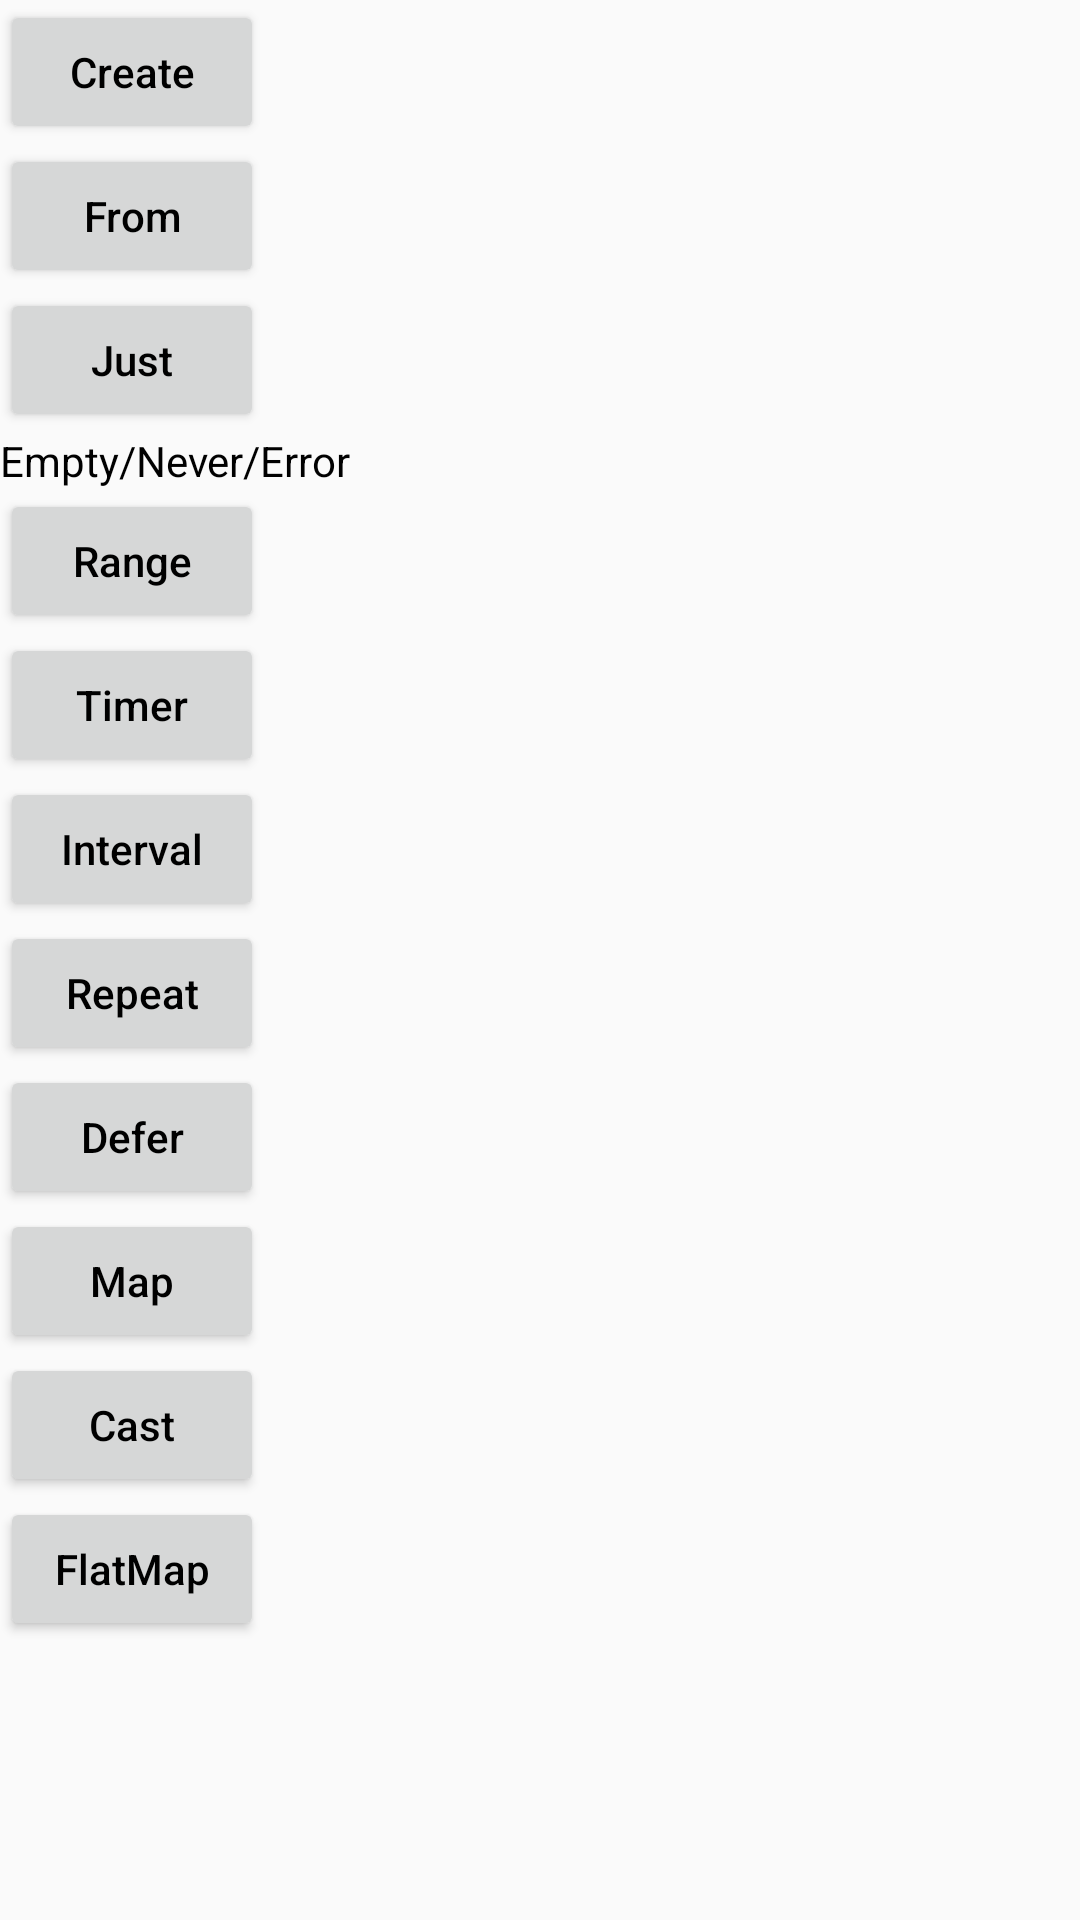

Produce the Android XML layout that renders to this screen, including the resource entries it uses.
<!-- AndroidManifest.xml: application theme AppTheme -->
<!-- res/layout/rxjava_operator_act.xml -->
<?xml version="1.0" encoding="utf-8"?>
<android.support.v4.widget.NestedScrollView xmlns:android="http://schemas.android.com/apk/res/android"
    android:layout_width="match_parent"
    android:layout_height="match_parent">

    <LinearLayout
        android:layout_width="match_parent"
        android:layout_height="match_parent"
        android:orientation="vertical">

        <Button
            android:id="@+id/btn_create"
            style="@style/text_style_normal"
            android:layout_width="wrap_content"
            android:layout_height="wrap_content"
            android:text="Create" />

        <Button
            android:id="@+id/btn_from"
            style="@style/text_style_normal"
            android:layout_width="wrap_content"
            android:layout_height="wrap_content"
            android:text="From" />

        <Button
            android:id="@+id/btn_just"
            style="@style/text_style_normal"
            android:layout_width="wrap_content"
            android:layout_height="wrap_content"
            android:text="Just" />

        <TextView
            style="@style/text_style_normal"
            android:layout_width="wrap_content"
            android:layout_height="wrap_content"
            android:text="Empty/Never/Error" />

        <Button
            android:id="@+id/btn_range"
            style="@style/text_style_normal"
            android:layout_width="wrap_content"
            android:layout_height="wrap_content"
            android:text="Range" />

        <Button
            android:id="@+id/btn_timer"
            style="@style/text_style_normal"
            android:layout_width="wrap_content"
            android:layout_height="wrap_content"
            android:text="Timer" />

        <Button
            android:id="@+id/btn_interval"
            style="@style/text_style_normal"
            android:layout_width="wrap_content"
            android:layout_height="wrap_content"
            android:text="Interval" />

        <Button
            android:id="@+id/btn_repeat"
            style="@style/text_style_normal"
            android:layout_width="wrap_content"
            android:layout_height="wrap_content"
            android:text="Repeat" />

        <Button
            android:id="@+id/btn_defer"
            style="@style/text_style_normal"
            android:layout_width="wrap_content"
            android:layout_height="wrap_content"
            android:text="Defer" />

        <Button
            android:id="@+id/btn_map"
            style="@style/text_style_normal"
            android:layout_width="wrap_content"
            android:layout_height="wrap_content"
            android:text="Map" />

        <Button
            android:id="@+id/btn_cast"
            style="@style/text_style_normal"
            android:layout_width="wrap_content"
            android:layout_height="wrap_content"
            android:text="Cast" />

        <Button
            android:id="@+id/btn_flat_map"
            style="@style/text_style_normal"
            android:layout_width="wrap_content"
            android:layout_height="wrap_content"
            android:text="FlatMap" />
    </LinearLayout>
</android.support.v4.widget.NestedScrollView>
<!-- resources referenced by this layout -->
<resources>
  <style name="text_style_normal">
          <item name="android:textColor">@color/text_dark_black</item>
          <item name="android:textSize">14sp</item>
          <item name="android:textAllCaps">false</item>
      </style>
  <style name="AppTheme" parent="Theme.AppCompat.Light.DarkActionBar">
          
          <item name="colorPrimary">@color/colorPrimary</item>
          <item name="colorPrimaryDark">@color/colorPrimaryDark</item>
          <item name="colorAccent">@color/colorAccent</item>
      </style>
  <color name="text_dark_black">#000</color>
  <color name="colorPrimary">#008577</color>
  <color name="colorPrimaryDark">#00574B</color>
  <color name="colorAccent">#D81B60</color>
</resources>
